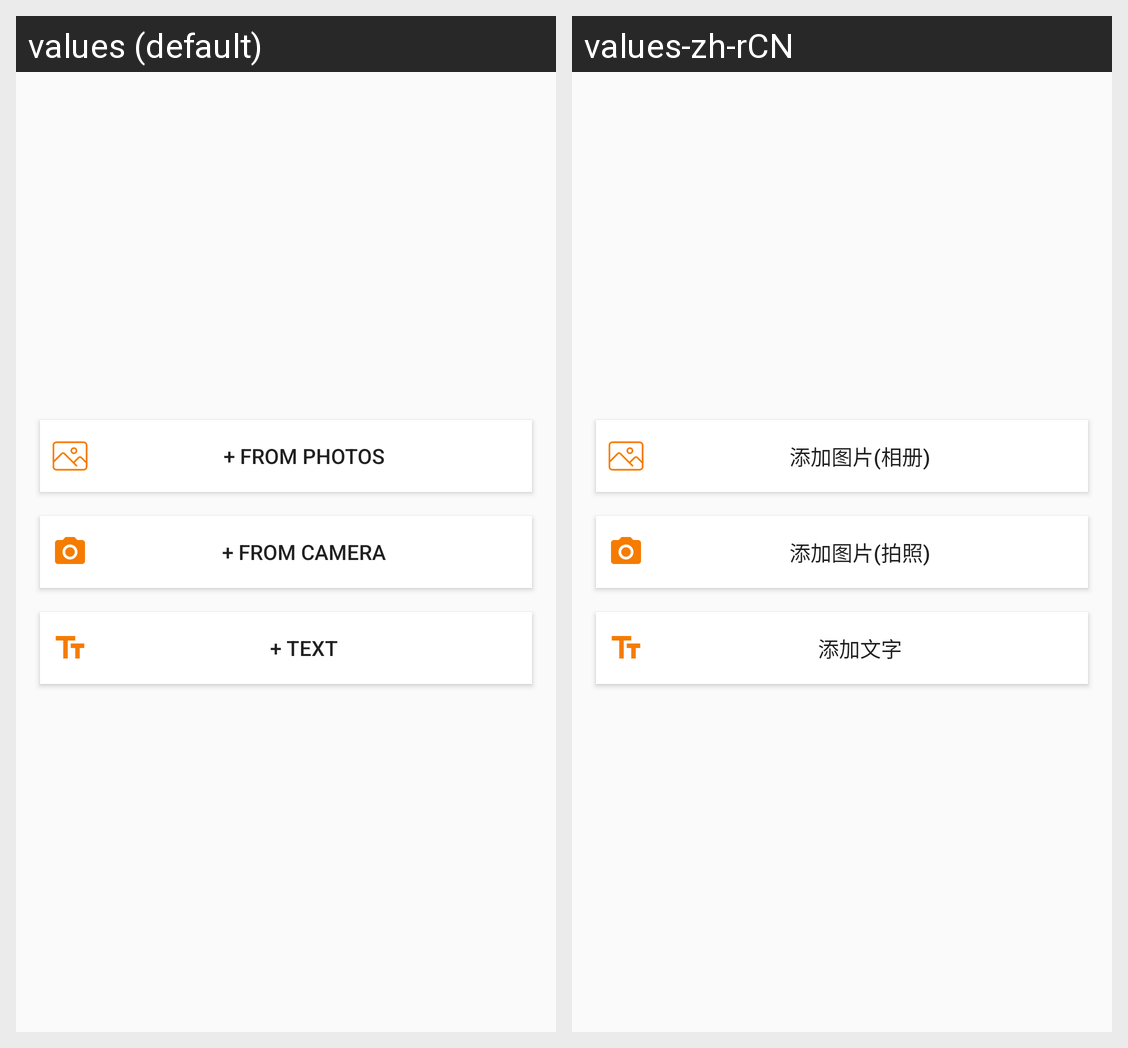

The Android screen above is rendered under two locales of the same app. Produce the string resources it draws, with the default and per-locale values.
Android screen res/layout/topic_popupmenu.xml rendered under 2 locales, left to right: values (default), values-zh-rCN. Device: Nexus 5 (rendered at 1080×1920; each locale shown at half size, 540×960, under a caption strip naming it); theme AppTheme.
Strings drawn on this screen, with the default value and each locale's value (text and hints the layout hard-codes, and strings that could not be matched under every locale, appear in the picture but are not listed):

add_picture_album
  values: + From photos
  values-zh-rCN: 添加图片(相册)

add_picture_camera
  values: + From camera
  values-zh-rCN: 添加图片(拍照)

add_text
  values: + Text
  values-zh-rCN: 添加文字
